Dataset: cleaned_data (GitHub, ChamHerman/mango-ripeness-grading). Classes: fully ripe, overripe, unripe.

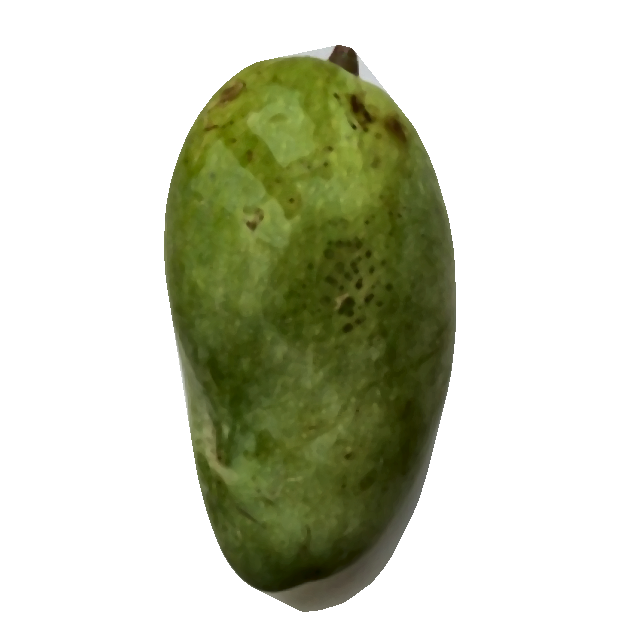
Label: unripe

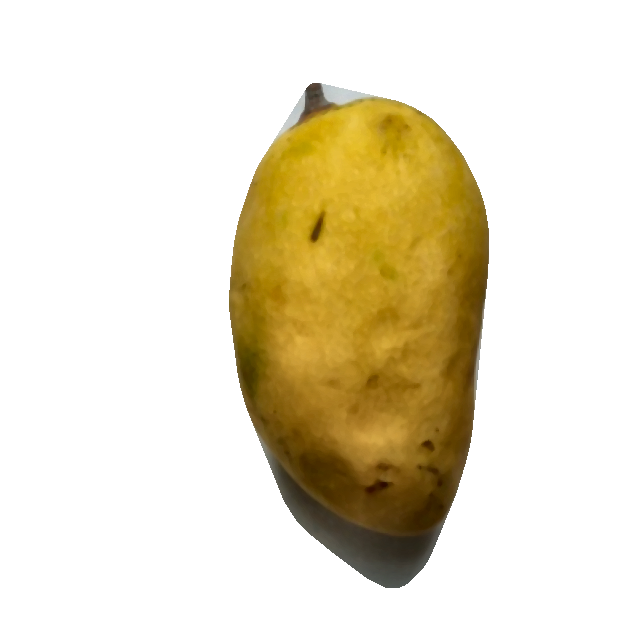
Label: fully ripe

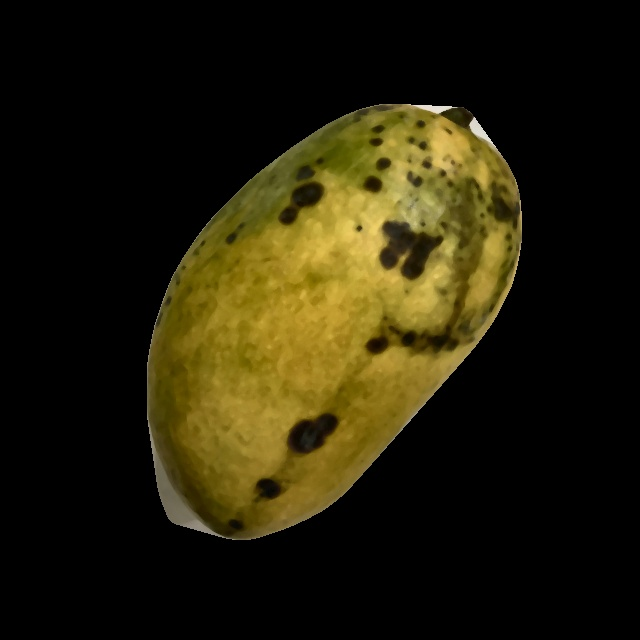
Label: overripe

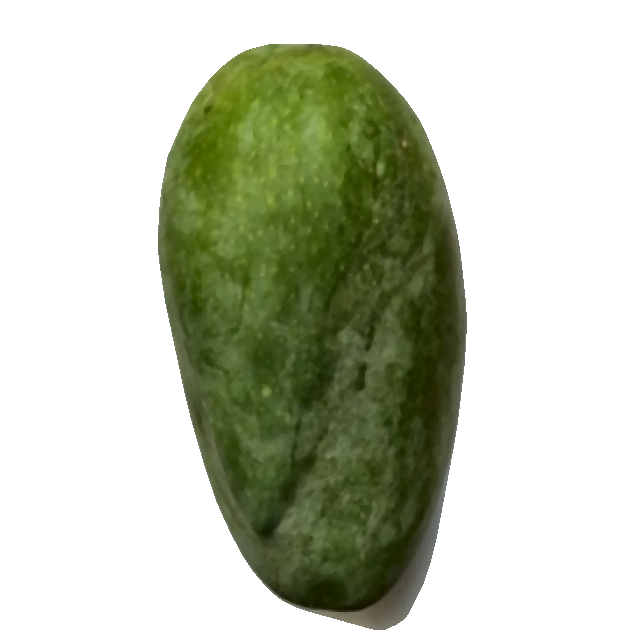
Label: unripe

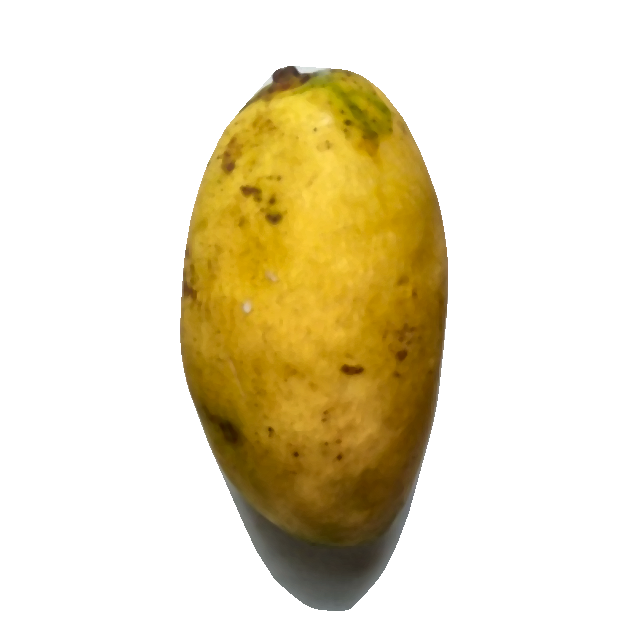
Label: fully ripe

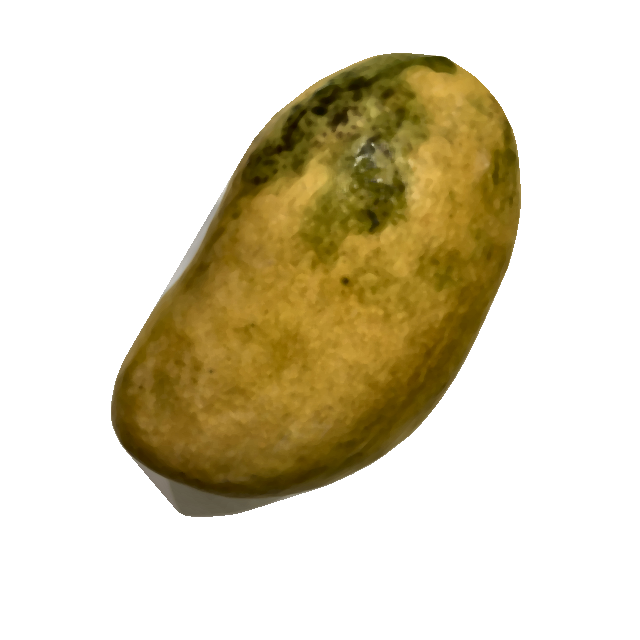
Label: overripe
